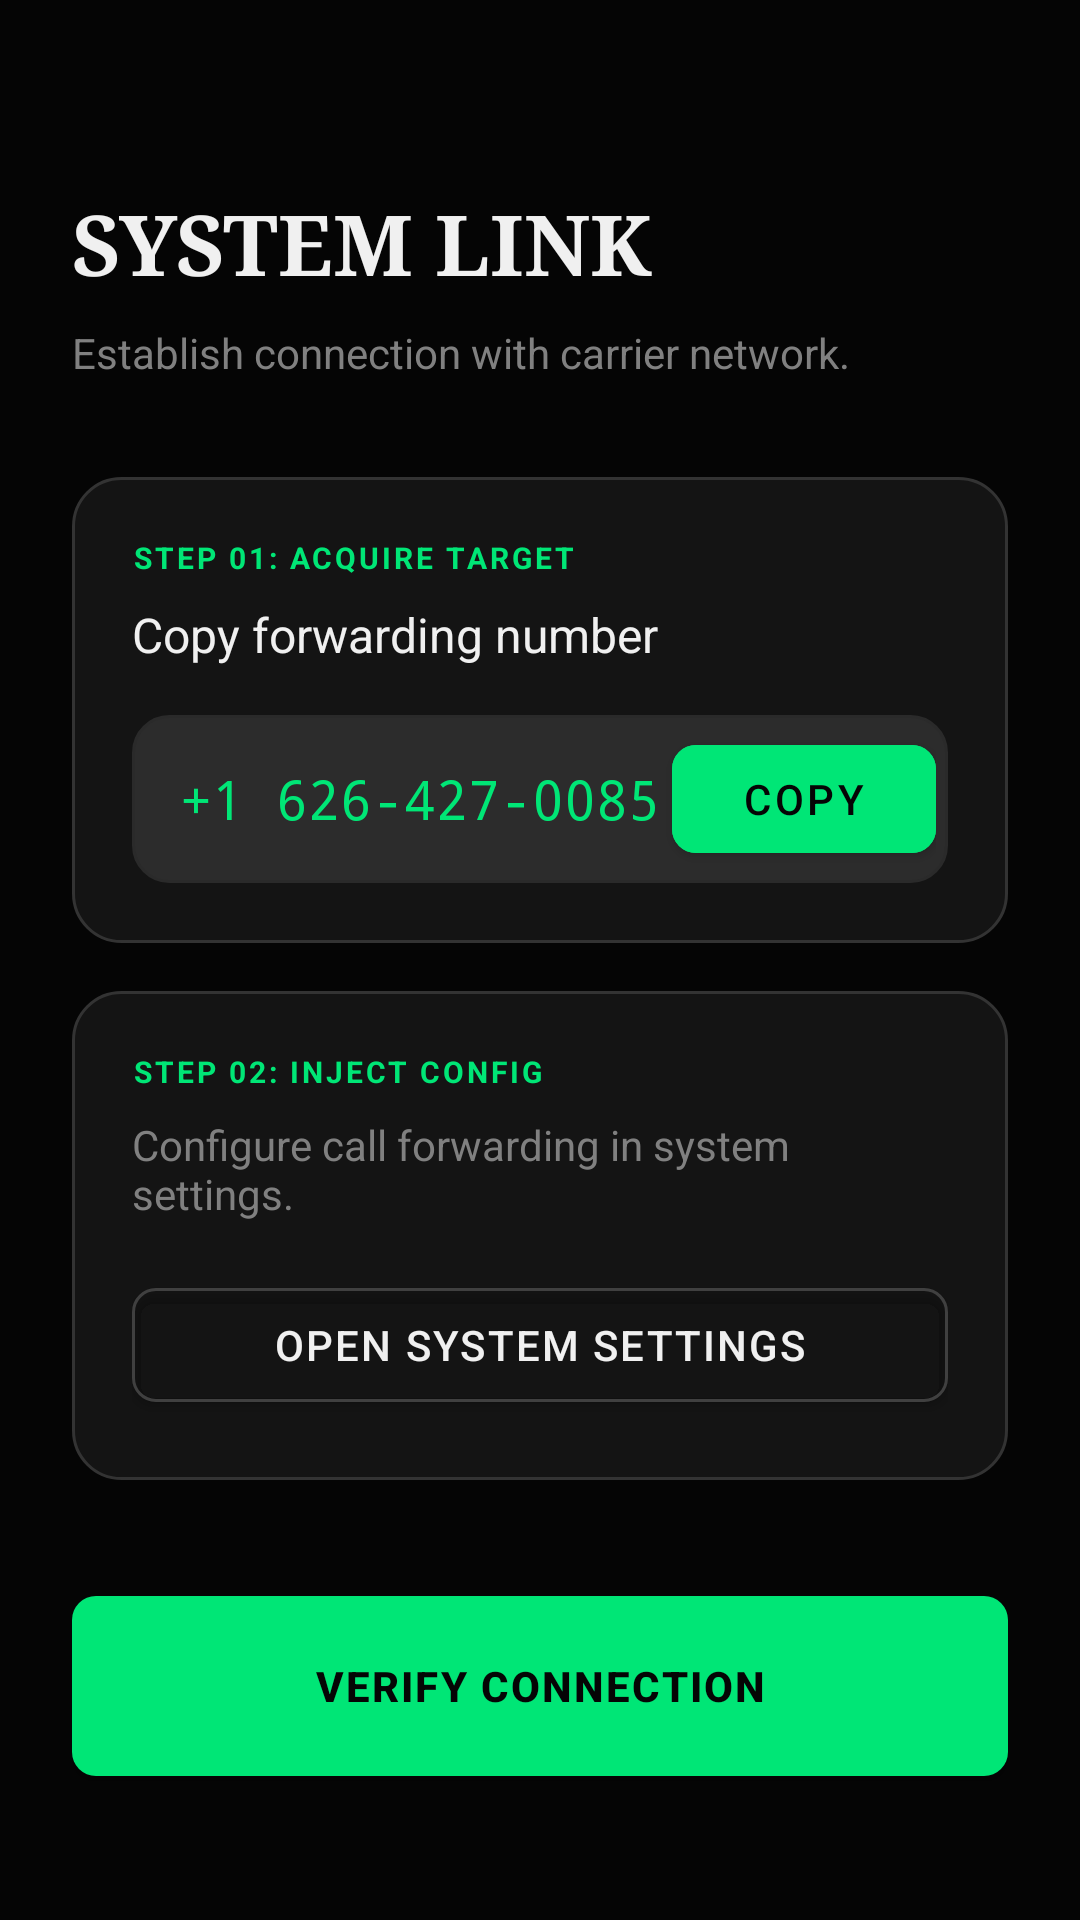

Layout XML and referenced resources for this Android screen:
<!-- AndroidManifest.xml: application theme Theme.EchoMi -->
<!-- res/layout/activity_setup_screen.xml -->
<?xml version="1.0" encoding="utf-8"?>
<androidx.constraintlayout.widget.ConstraintLayout
    xmlns:android="http://schemas.android.com/apk/res/android"
    xmlns:app="http://schemas.android.com/apk/res-auto"
    android:layout_width="match_parent"
    android:layout_height="match_parent"
    android:background="@color/background_obsidian"
    android:padding="24dp">

    <TextView
        android:id="@+id/titleTextView"
        android:layout_width="wrap_content"
        android:layout_height="wrap_content"
        android:text="SYSTEM LINK"
        android:textColor="@color/text_primary"
        android:textSize="28sp"
        android:fontFamily="serif"
        android:textStyle="bold"
        android:layout_marginTop="38dp"
        app:layout_constraintStart_toStartOf="parent"
        app:layout_constraintTop_toTopOf="parent" />

    <TextView
        android:id="@+id/subtitleTextView"
        android:layout_width="wrap_content"
        android:layout_height="wrap_content"
        android:text="Establish connection with carrier network."
        android:textColor="@color/text_secondary"
        android:layout_marginTop="8dp"
        app:layout_constraintStart_toStartOf="parent"
        app:layout_constraintTop_toBottomOf="@id/titleTextView" />

    <LinearLayout
        android:id="@+id/step1Card"
        android:layout_width="match_parent"
        android:layout_height="wrap_content"
        android:orientation="vertical"
        android:background="@drawable/bg_tech_card"
        android:padding="20dp"
        android:layout_marginTop="32dp"
        app:layout_constraintTop_toBottomOf="@id/subtitleTextView">

        <TextView
            android:layout_width="wrap_content"
            android:layout_height="wrap_content"
            android:text="STEP 01: ACQUIRE TARGET"
            android:textColor="@color/terminal_green"
            android:textSize="10sp"
            android:letterSpacing="0.1"
            android:textStyle="bold"/>

        <TextView
            android:layout_width="wrap_content"
            android:layout_height="wrap_content"
            android:text="Copy forwarding number"
            android:textColor="@color/text_primary"
            android:textSize="16sp"
            android:layout_marginTop="8dp"/>

        <LinearLayout
            android:layout_width="match_parent"
            android:layout_height="wrap_content"
            android:orientation="horizontal"
            android:layout_marginTop="16dp"
            android:background="@drawable/bg_input_glass"
            android:gravity="center_vertical"
            android:padding="4dp">

            <TextView
                android:id="@+id/twilioNumberTextView"
                android:layout_width="0dp"
                android:layout_height="wrap_content"
                android:layout_weight="1"
                android:text="+1 626-427-0085"
                android:textColor="@color/terminal_green"
                android:textSize="18sp"
                android:fontFamily="monospace"
                android:paddingStart="12dp"/>

            <com.google.android.material.button.MaterialButton
                android:id="@+id/copyNumberButton"
                android:layout_width="wrap_content"
                android:layout_height="wrap_content"
                android:text="COPY"
                android:textColor="@color/background_obsidian"
                android:backgroundTint="@color/terminal_green"
                app:cornerRadius="8dp"/>
        </LinearLayout>
    </LinearLayout>

    <LinearLayout
        android:id="@+id/step2Card"
        android:layout_width="match_parent"
        android:layout_height="wrap_content"
        android:orientation="vertical"
        android:background="@drawable/bg_tech_card"
        android:padding="20dp"
        android:layout_marginTop="16dp"
        app:layout_constraintTop_toBottomOf="@id/step1Card">

        <TextView
            android:layout_width="wrap_content"
            android:layout_height="wrap_content"
            android:text="STEP 02: INJECT CONFIG"
            android:textColor="@color/terminal_green"
            android:textSize="10sp"
            android:letterSpacing="0.1"
            android:textStyle="bold"/>

        <TextView
            android:layout_width="wrap_content"
            android:layout_height="wrap_content"
            android:text="Configure call forwarding in system settings."
            android:textColor="@color/text_secondary"
            android:textSize="14sp"
            android:layout_marginTop="8dp"/>

        <com.google.android.material.button.MaterialButton
            android:id="@+id/openSettingsButton"
            android:layout_width="match_parent"
            android:layout_height="50dp"
            android:layout_marginTop="16dp"
            android:text="OPEN SYSTEM SETTINGS"
            android:textColor="@color/text_primary"
            android:letterSpacing="0.05"
            android:backgroundTint="@android:color/transparent"
            app:strokeColor="@color/text_tertiary"
            app:strokeWidth="1dp"
            app:cornerRadius="8dp"/>
    </LinearLayout>

    <com.google.android.material.button.MaterialButton
        android:id="@+id/continueButton"
        android:layout_width="match_parent"
        android:layout_height="60dp"
        android:layout_marginBottom="24dp"
        android:text="VERIFY CONNECTION"
        android:textColor="@color/background_obsidian"
        android:textStyle="bold"
        android:letterSpacing="0.05"
        android:background="@drawable/bg_button_emerald"
        app:backgroundTint="@null"
        app:layout_constraintBottom_toBottomOf="parent" />

</androidx.constraintlayout.widget.ConstraintLayout>
<!-- resources referenced by this layout -->
<resources>
  <color name="background_obsidian">#050505</color>
  <color name="terminal_green">#00E676</color>
  <color name="text_primary">#F0F0F0</color>
  <color name="text_secondary">#808080</color>
  <color name="text_tertiary">#404040</color>
  <!-- drawable bg_button_emerald (drawable) -->
  <?xml version="1.0" encoding="utf-8"?>
  <ripple xmlns:android="http://schemas.android.com/apk/res/android"
      android:color="#33000000"> <item>
      <shape>
          <solid android:color="@color/terminal_green" />
          <corners android:radius="8dp" /> </shape>
  </item>
  </ripple>
  <!-- drawable bg_input_glass (drawable) -->
  <?xml version="1.0" encoding="utf-8"?>
  <shape xmlns:android="http://schemas.android.com/apk/res/android">
      <solid android:color="#1AFFFFFF" /> <stroke android:width="1dp" android:color="#2A2A2A" />
      <corners android:radius="12dp" />
  </shape>
  <!-- drawable bg_tech_card (drawable) -->
  <?xml version="1.0" encoding="utf-8"?>
  <shape xmlns:android="http://schemas.android.com/apk/res/android">
      <solid android:color="#141414" /> <stroke
      android:width="1dp"
      android:color="#333333" /> <corners android:radius="16dp" />
  </shape>
  <style name="Theme.EchoMi" parent="Theme.MaterialComponents.DayNight.NoActionBar">
          <item name="colorPrimary">@color/terminal_green</item>
          <item name="colorPrimaryVariant">@color/deep_forest</item>
          <item name="colorOnPrimary">@color/background_obsidian</item>
  
          <item name="colorSecondary">@color/terminal_green</item>
          <item name="colorSecondaryVariant">@color/deep_forest</item>
          <item name="colorOnSecondary">@color/background_obsidian</item>
  
          <item name="android:statusBarColor">@color/background_obsidian</item>
          <item name="android:windowLightStatusBar">false</item> <item name="android:windowBackground">@color/background_obsidian</item>
      </style>
  <color name="deep_forest">#0D2818</color>
</resources>
